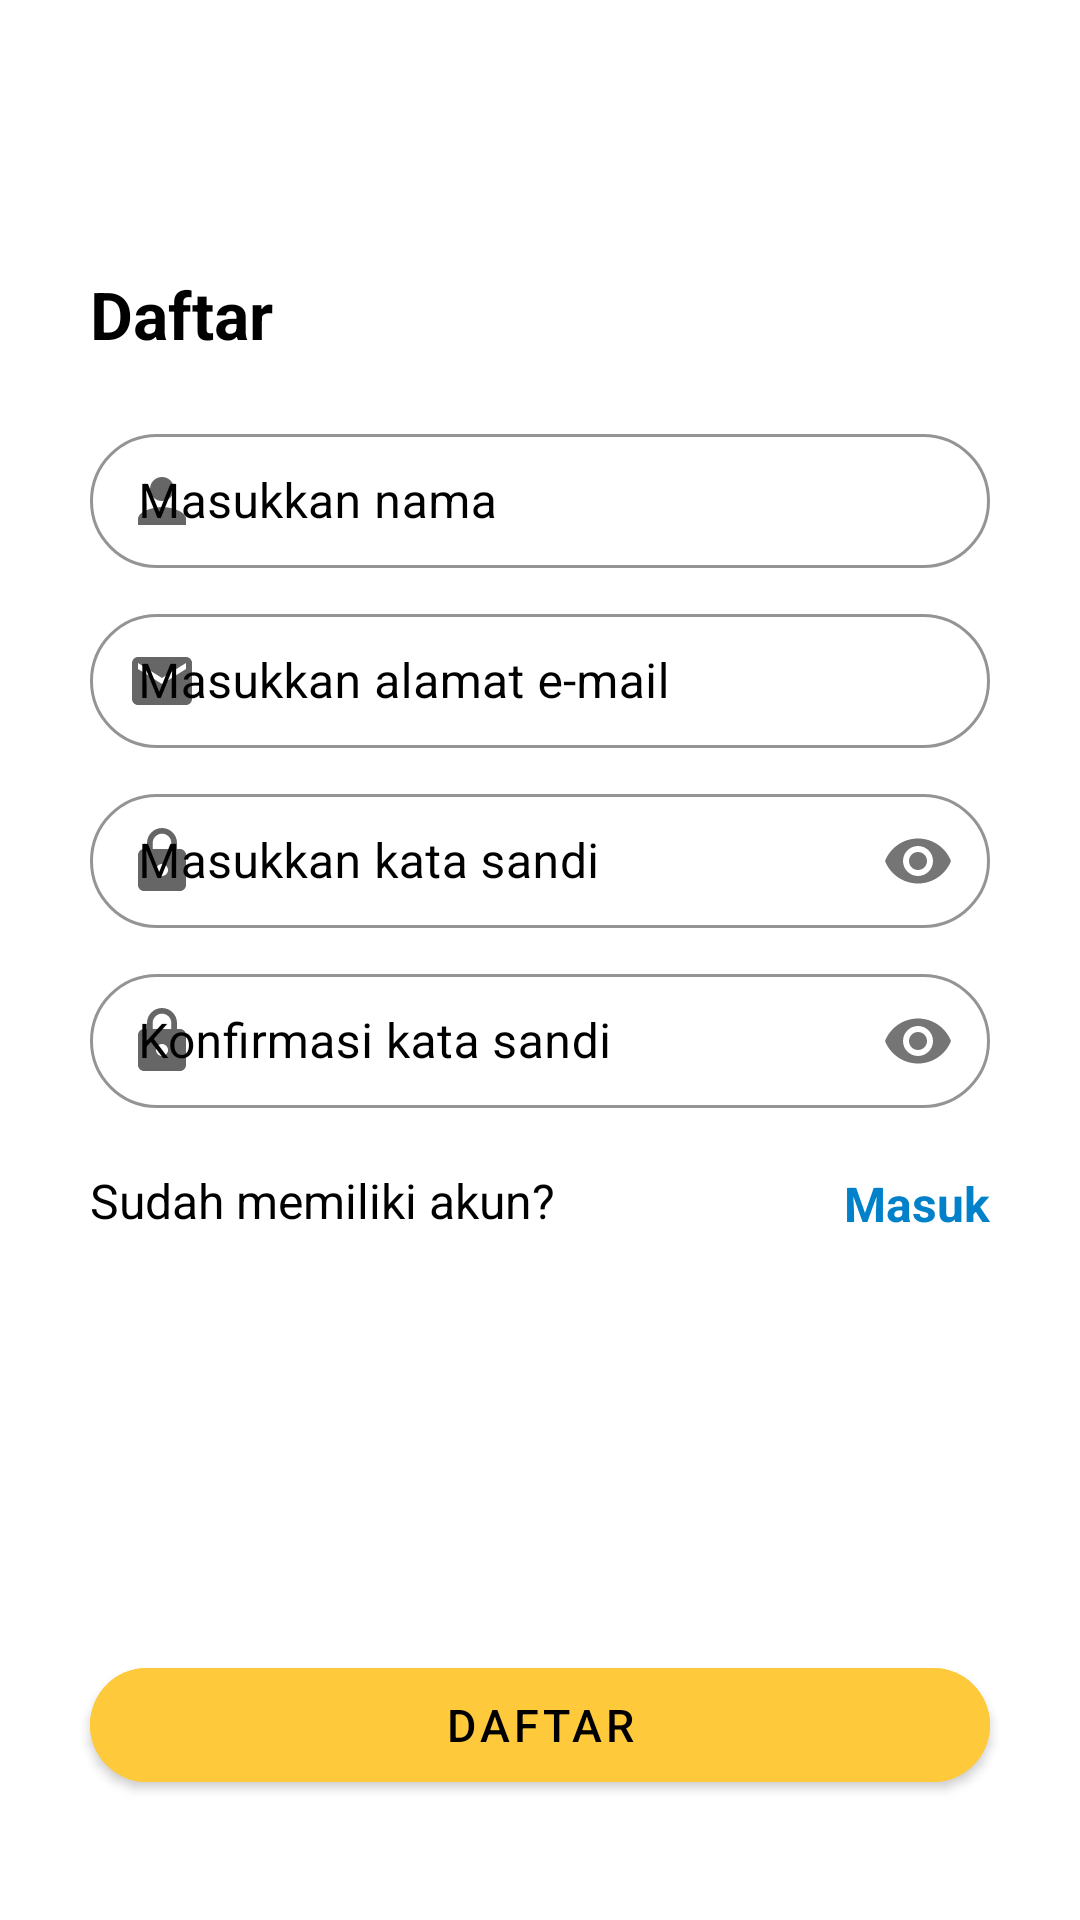

Reconstruct the res/layout file that produces this screen, plus the resources it refers to.
<!-- AndroidManifest.xml: application theme Theme.JejakaApp -->
<!-- res/layout/fragment_sign_up.xml -->
<?xml version="1.0" encoding="utf-8"?>
<androidx.constraintlayout.widget.ConstraintLayout xmlns:android="http://schemas.android.com/apk/res/android"
    xmlns:app="http://schemas.android.com/apk/res-auto"
    xmlns:tools="http://schemas.android.com/tools"
    android:layout_width="match_parent"
    android:layout_height="match_parent"
    android:padding="10dp"
    android:background="?attr/colorOnPrimary"
    tools:context=".ui.auth.SignUpFragment">

    <TextView
        android:id="@+id/tv_app_name"
        android:layout_width="wrap_content"
        android:layout_height="wrap_content"
        android:alpha="1"
        android:text="@string/sign_up"
        android:textSize="22sp"
        android:textStyle="bold"
        android:textColor="?android:textColorPrimary"
        android:layout_marginTop="80dp"
        app:layout_constraintEnd_toEndOf="parent"
        app:layout_constraintHorizontal_bias="0.0"
        app:layout_constraintStart_toStartOf="@id/nameContainer"
        app:layout_constraintTop_toTopOf="parent" />

    <com.google.android.material.textfield.TextInputLayout
        android:id="@+id/nameContainer"
        style="@style/Widget.MaterialComponents.TextInputLayout.OutlinedBox.Dense"
        android:layout_marginHorizontal="20dp"
        app:helperTextTextColor="@android:color/holo_red_dark"
        android:layout_width="match_parent"
        android:layout_height="50dp"
        android:layout_marginTop="20dp"
        app:counterTextColor="?android:textColorPrimary"
        app:boxStrokeColor="?android:textColorPrimary"
        app:hintTextColor="?android:textColorPrimary"
        android:textColorHint="?android:textColorPrimary"
        android:alpha="1"
        app:boxCornerRadiusTopStart="25dp"
        app:boxCornerRadiusBottomEnd="25dp"
        app:boxCornerRadiusBottomStart="25dp"
        app:boxCornerRadiusTopEnd="25dp"
        app:layout_constraintEnd_toEndOf="parent"
        app:layout_constraintStart_toStartOf="parent"
        app:layout_constraintTop_toBottomOf="@id/tv_app_name"
        app:startIconDrawable="@drawable/ic_baseline_person_24">

        <com.google.android.material.textfield.TextInputEditText
            android:id="@+id/nameEditText"
            android:layout_width="match_parent"
            android:layout_height="match_parent"
            android:hint="@string/name_hint"
            android:inputType="text"
            android:lines="1"
            android:textColor="?android:textColorPrimary"
            android:textColorHint="#757575" />

    </com.google.android.material.textfield.TextInputLayout>

    <com.google.android.material.textfield.TextInputLayout
        android:id="@+id/emailContainer"
        style="@style/Widget.MaterialComponents.TextInputLayout.OutlinedBox.Dense"
        android:layout_marginHorizontal="20dp"
        app:helperTextTextColor="@android:color/holo_red_dark"
        android:layout_width="match_parent"
        android:layout_height="50dp"
        android:layout_marginTop="10dp"
        app:counterTextColor="?android:textColorPrimary"
        app:boxStrokeColor="?android:textColorPrimary"
        app:hintTextColor="?android:textColorPrimary"
        android:textColorHint="?android:textColorPrimary"
        android:alpha="1"
        app:boxCornerRadiusTopStart="25dp"
        app:boxCornerRadiusBottomEnd="25dp"
        app:boxCornerRadiusBottomStart="25dp"
        app:boxCornerRadiusTopEnd="25dp"
        app:layout_constraintEnd_toEndOf="parent"
        app:layout_constraintStart_toStartOf="parent"
        app:layout_constraintTop_toBottomOf="@id/nameContainer"
        app:startIconDrawable="@drawable/ic_baseline_email_24">

        <com.google.android.material.textfield.TextInputEditText
            android:id="@+id/emailEditText"
            android:layout_width="match_parent"
            android:layout_height="match_parent"
            android:hint="@string/email_hint"
            android:inputType="textEmailAddress"
            android:lines="1"
            android:textColor="?android:textColorPrimary"
            android:textColorHint="#757575" />

    </com.google.android.material.textfield.TextInputLayout>

    <com.google.android.material.textfield.TextInputLayout
        android:id="@+id/passwordContainer"
        style="@style/Widget.MaterialComponents.TextInputLayout.OutlinedBox.Dense"
        android:layout_marginHorizontal="20dp"
        app:helperTextTextColor="@android:color/holo_red_dark"
        android:layout_width="match_parent"
        android:layout_height="50dp"
        android:layout_marginTop="10dp"
        app:counterTextColor="?android:textColorPrimary"
        app:boxStrokeColor="?android:textColorPrimary"
        app:hintTextColor="?android:textColorPrimary"
        android:textColorHint="?android:textColorPrimary"
        android:alpha="1"
        app:boxCornerRadiusTopStart="25dp"
        app:boxCornerRadiusBottomEnd="25dp"
        app:boxCornerRadiusBottomStart="25dp"
        app:boxCornerRadiusTopEnd="25dp"
        app:passwordToggleEnabled="true"
        app:layout_constraintEnd_toEndOf="parent"
        app:layout_constraintStart_toStartOf="parent"
        app:layout_constraintTop_toBottomOf="@id/emailContainer"
        app:startIconDrawable="@drawable/ic_baseline_lock_24">

        <com.google.android.material.textfield.TextInputEditText
            android:id="@+id/passwordEditText"
            android:layout_width="match_parent"
            android:layout_height="match_parent"
            android:hint="@string/password_hint"
            android:inputType="textPassword"
            android:lines="0"
            android:textColor="?android:textColorPrimary"
            android:maxLength="16"
            android:textColorHint="#757575" />
    </com.google.android.material.textfield.TextInputLayout>

    <com.google.android.material.textfield.TextInputLayout
        android:id="@+id/passwordConfirmContainer"
        style="@style/Widget.MaterialComponents.TextInputLayout.OutlinedBox.Dense"
        android:layout_marginHorizontal="20dp"
        app:helperTextTextColor="@android:color/holo_red_dark"
        android:layout_width="match_parent"
        android:layout_height="50dp"
        android:layout_marginTop="10dp"
        app:counterTextColor="?android:textColorPrimary"
        app:boxStrokeColor="?android:textColorPrimary"
        app:hintTextColor="?android:textColorPrimary"
        android:textColorHint="?android:textColorPrimary"
        android:alpha="1"
        app:boxCornerRadiusTopStart="25dp"
        app:boxCornerRadiusBottomEnd="25dp"
        app:boxCornerRadiusBottomStart="25dp"
        app:boxCornerRadiusTopEnd="25dp"
        app:passwordToggleEnabled="true"
        app:layout_constraintEnd_toEndOf="parent"
        app:layout_constraintStart_toStartOf="parent"
        app:layout_constraintTop_toBottomOf="@id/passwordContainer"
        app:startIconDrawable="@drawable/ic_baseline_lock_24">

        <com.google.android.material.textfield.TextInputEditText
            android:id="@+id/passwordConfirmEditText"
            android:layout_width="match_parent"
            android:layout_height="match_parent"
            android:hint="@string/password_confirm_hint"
            android:inputType="textPassword"
            android:lines="0"
            android:textColor="?android:textColorPrimary"
            android:maxLength="16"
            android:textColorHint="#757575" />

    </com.google.android.material.textfield.TextInputLayout>

    <com.google.android.material.button.MaterialButton
        android:id="@+id/btn_signup"
        android:layout_width="match_parent"
        android:layout_height="50dp"
        android:layout_marginStart="20dp"
        android:layout_marginEnd="20dp"
        android:layout_marginBottom="30dp"
        android:alpha="1"
        android:text="@string/sign_up"
        android:textColor="@color/black"
        android:backgroundTint="@color/yellow"
        android:textSize="15sp"
        app:cornerRadius="20dp"
        app:layout_constraintBottom_toBottomOf="parent"
        app:layout_constraintEnd_toEndOf="parent"
        app:layout_constraintStart_toStartOf="parent" />

    <TextView
        android:id="@+id/tv_no_acc"
        android:layout_width="wrap_content"
        android:layout_height="wrap_content"
        android:layout_marginStart="20dp"
        android:layout_marginTop="20dp"
        android:alpha="1"
        android:text="@string/have_account"
        android:textSize="16sp"
        android:textColor="?android:textColorPrimary"
        app:layout_constraintBottom_toBottomOf="parent"
        app:layout_constraintStart_toStartOf="parent"
        app:layout_constraintTop_toBottomOf="@id/passwordConfirmContainer"
        app:layout_constraintVertical_bias="0.0" />

    <TextView
        android:id="@+id/tv_login"
        android:layout_width="wrap_content"
        android:layout_height="wrap_content"
        android:layout_marginTop="20dp"
        android:layout_marginEnd="20dp"
        android:alpha="1"
        android:text="@string/login"
        android:textColor="@color/blue_700"
        android:textSize="16sp"
        android:textStyle="bold"
        app:layout_constraintBottom_toBottomOf="parent"
        app:layout_constraintEnd_toEndOf="parent"
        app:layout_constraintHorizontal_bias="1.0"
        app:layout_constraintStart_toEndOf="@id/tv_no_acc"
        app:layout_constraintTop_toBottomOf="@id/passwordConfirmContainer"
        app:layout_constraintVertical_bias="0.004" />


</androidx.constraintlayout.widget.ConstraintLayout>
<!-- resources referenced by this layout -->
<resources>
  <color name="black">#FF000000</color>
  <color name="blue_700">#0081C9</color>
  <color name="yellow">#FFC93C</color>
  <!-- drawable ic_baseline_email_24 (drawable-v24) -->
  <vector android:height="24dp" android:tint="#5ABEF7"
      android:viewportHeight="24" android:viewportWidth="24"
      android:width="24dp" xmlns:android="http://schemas.android.com/apk/res/android">
      <path android:fillColor="@android:color/white" android:pathData="M20,4L4,4c-1.1,0 -1.99,0.9 -1.99,2L2,18c0,1.1 0.9,2 2,2h16c1.1,0 2,-0.9 2,-2L22,6c0,-1.1 -0.9,-2 -2,-2zM20,8l-8,5 -8,-5L4,6l8,5 8,-5v2z"/>
  </vector>
  <!-- drawable ic_baseline_lock_24 (drawable-v24) -->
  <vector android:height="24dp" android:tint="#5ABEF7"
      android:viewportHeight="24" android:viewportWidth="24"
      android:width="24dp" xmlns:android="http://schemas.android.com/apk/res/android">
      <path android:fillColor="@android:color/white" android:pathData="M18,8h-1L17,6c0,-2.76 -2.24,-5 -5,-5S7,3.24 7,6v2L6,8c-1.1,0 -2,0.9 -2,2v10c0,1.1 0.9,2 2,2h12c1.1,0 2,-0.9 2,-2L20,10c0,-1.1 -0.9,-2 -2,-2zM12,17c-1.1,0 -2,-0.9 -2,-2s0.9,-2 2,-2 2,0.9 2,2 -0.9,2 -2,2zM15.1,8L8.9,8L8.9,6c0,-1.71 1.39,-3.1 3.1,-3.1 1.71,0 3.1,1.39 3.1,3.1v2z"/>
  </vector>
  <!-- drawable ic_baseline_person_24 (drawable) -->
  <vector android:height="24dp" android:tint="#5ABEF7"
      android:viewportHeight="24" android:viewportWidth="24"
      android:width="24dp" xmlns:android="http://schemas.android.com/apk/res/android">
      <path android:fillColor="@android:color/white" android:pathData="M12,12c2.21,0 4,-1.79 4,-4s-1.79,-4 -4,-4 -4,1.79 -4,4 1.79,4 4,4zM12,14c-2.67,0 -8,1.34 -8,4v2h16v-2c0,-2.66 -5.33,-4 -8,-4z"/>
  </vector>
  <string name="email_hint">Masukkan alamat e-mail</string>
  <string name="have_account">Sudah memiliki akun?</string>
  <string name="login">Masuk</string>
  <string name="name_hint">Masukkan nama</string>
  <string name="password_confirm_hint">Konfirmasi kata sandi</string>
  <string name="password_hint">Masukkan kata sandi</string>
  <string name="sign_up">Daftar</string>
  <style name="Theme.JejakaApp" parent="Theme.MaterialComponents.DayNight.DarkActionBar">
          
          <item name="colorPrimary">@color/blue_700</item>
          <item name="colorPrimaryVariant">@color/blue_500</item>
          <item name="colorOnPrimary">@color/white</item>
          <item name="android:textColorPrimary">@color/black</item>
          
          <item name="colorSecondary">@color/blue_500</item>
          <item name="colorSecondaryVariant">@color/blue_700</item>
          <item name="colorOnSecondary">@color/white</item>
          
          <item name="android:statusBarColor">?attr/colorPrimaryVariant</item>
          
      </style>
  <color name="blue_500">#5BC0F8</color>
  <color name="white">#FFFFFFFF</color>
</resources>
